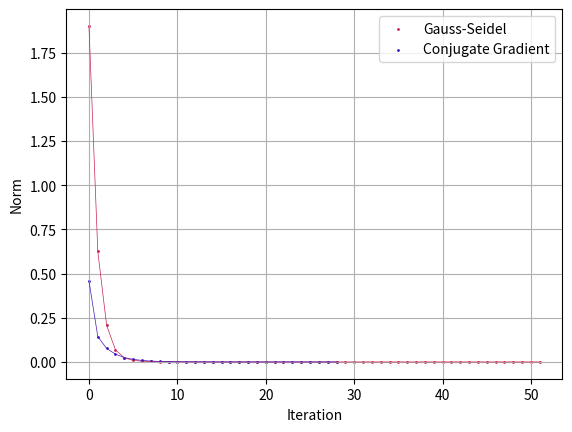

Write the Python code that produced this figure.
import numpy as np
import matplotlib.pyplot as plt

# Metoda Gaussa-Seidela
def gauss_seidel(gauss_norms, A, b, x=None, tol=1e-8):
    matrix_size = len(b)
    if x == None:
        x = np.zeros(matrix_size)
    norm = tol + 1
    while norm > tol:
        x_prev = x.copy()
        for i in range(matrix_size):
            sum = 0
            if i >= 4:
                sum += A[i, i - 4] * x[i - 4]
            if i >= 1:
                sum += A[i][i - 1] * x[i - 1]
            if i < matrix_size - 4:
                sum += A[i][i + 4] * x[i + 4]
            if i < matrix_size - 1:
                sum += A[i][i + 1] * x[i + 1]

            x[i] = (e[i] - sum) / A[i, i]

        norm = np.linalg.norm(x - x_prev)
        gauss_norms.append(norm)

    return x

# Funkcja do mnożenia macierzy przez wektor
def arr_by_vector(A, p):
    matrix_size = len(A)
    vector = np.zeros(matrix_size)
    for i in range(matrix_size):
        if i >= 4:
            vector[i] += A[i, i - 4] * p[i - 4]
        if i >= 1:
            vector[i] += A[i][i - 1] * p[i - 1]
        if i >= 0:
            vector[i] += A[i][i] * p[i]
        if i < matrix_size - 4:
            vector[i] += A[i][i + 4] * p[i + 4]
        if i < matrix_size - 1:
            vector[i] += A[i][i + 1] * p[i + 1]

    return vector

# Metoda gradientów sprzężonych
def conjugate_gradient(gradient_norms, A, b, x=None, tol=1e-8):
    if x is None:
        x = np.zeros(len(b))
    r = b - np.dot(A, x)
    p = r
    matrix_size = len(b)
    i = 0
    stop = False
    while i < matrix_size and stop == False:
        dot_ap = arr_by_vector(A, p)
        dot_rr = np.dot(r, r)
        alpha = dot_rr / np.dot(p, dot_ap)
        r_new = r - alpha * dot_ap
        beta = np.dot(r_new, r_new) / dot_rr
        p_new = r_new + beta * p
        x = x + alpha * p
        p = p_new
        r = r_new

        norm = np.linalg.norm(r_new)
        gradient_norms.append(norm)
        if norm < tol:
            stop = True

    return x

# Inicjalizacja macierzy A i wektora e
matrixSize = 128
e = np.ones(matrixSize)
A = np.zeros((matrixSize, matrixSize))
for i in range(matrixSize):  
    A[i, i] = 4
    if i < matrixSize - 1:
        A[i, i + 1] = 1
    if i < matrixSize - 4:
        A[i, i + 4] = 1
    if i >= 1:
        A[i, i - 1] = 1
    if i >= 4:
        A[i, i - 4] = 1

gauss_norms = []
gradient_norms = []

# Wydrukk rozwiązań
print("Gauss-Seidel solution:\n", gauss_seidel(gauss_norms, A, e))
print("Conjugate gradients solution:\n", conjugate_gradient(gradient_norms, A, e))

# Porównanie norm w zależności od iteracji przy użyciu matplotlib
x_gauss_values = np.arange(len(gauss_norms))
x_gradient_values = np.arange(len(gradient_norms))

plt.plot(x_gauss_values, gauss_norms, linewidth=0.5, color="#C7234F")
plt.scatter(x_gauss_values, gauss_norms, label='Gauss-Seidel', s=1, color="#C7234F")

plt.plot(x_gradient_values, gradient_norms, linewidth=0.5, color="#4318BA")
plt.scatter(x_gradient_values, gradient_norms, label='Conjugate Gradient', s=1, color="#4318BA")

plt.xlabel('Iteration')
plt.ylabel('Norm')
plt.legend()
plt.grid()
plt.savefig('wykres.png')
plt.show()